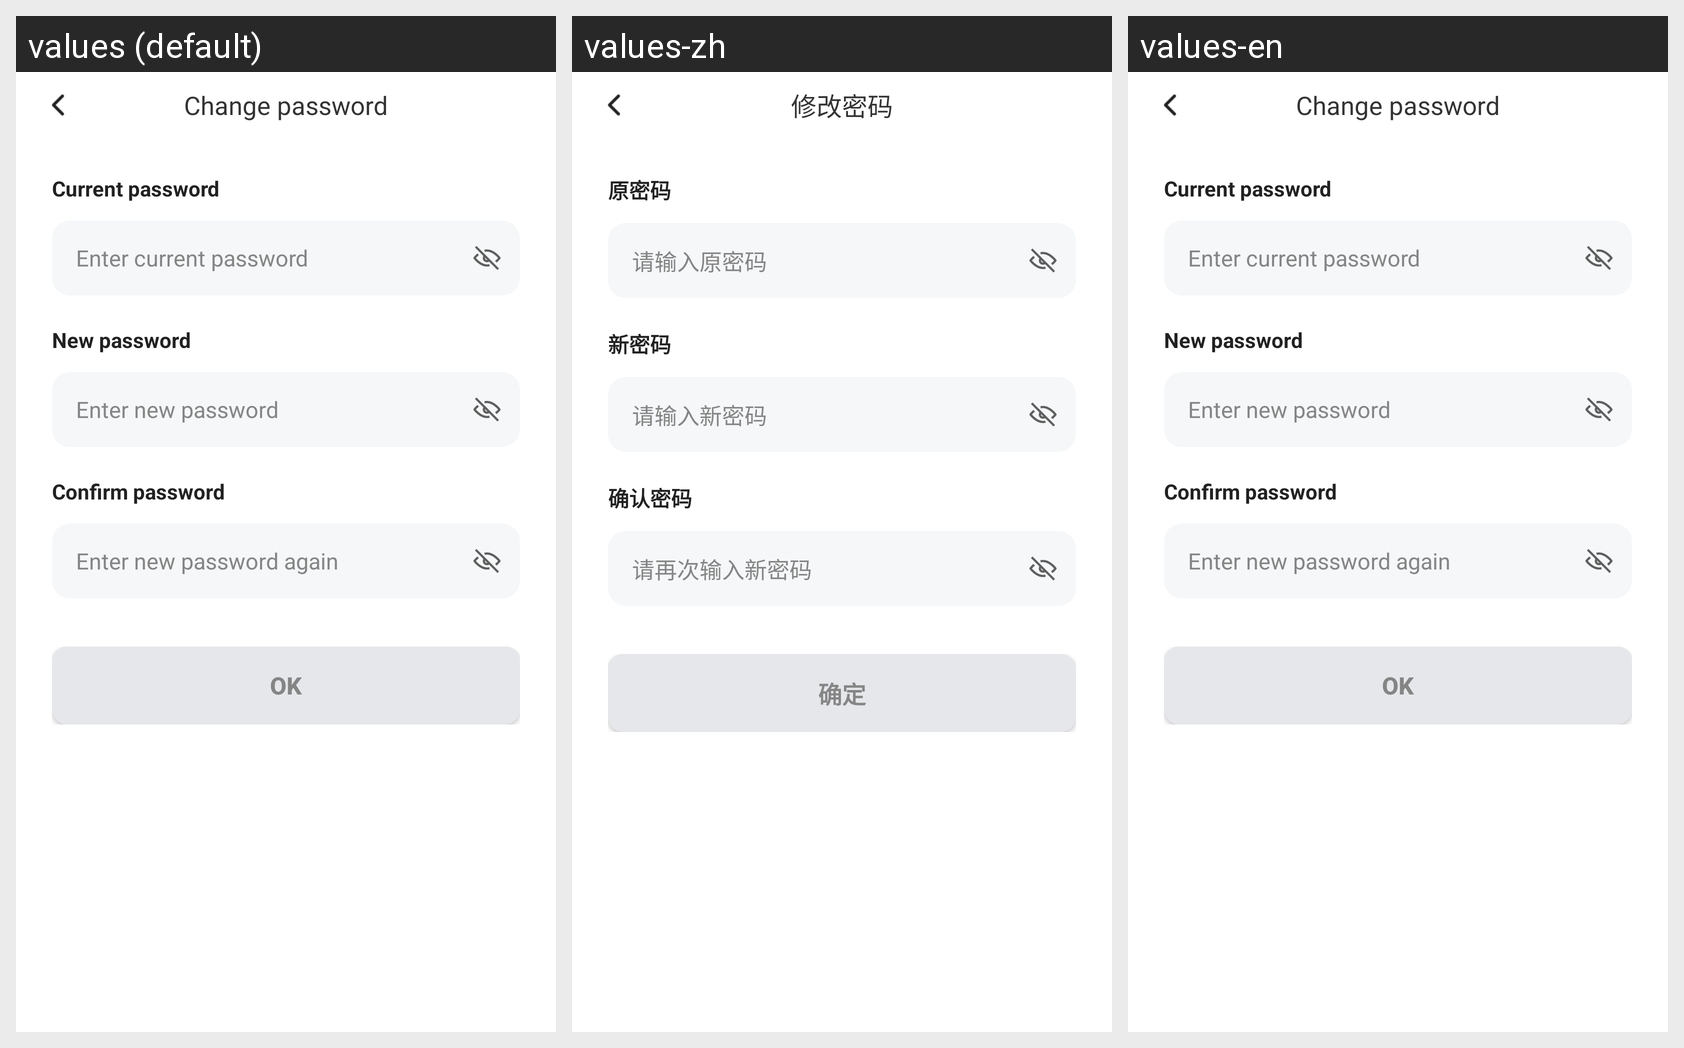

The Android screen above is rendered under several locales of the same app. Produce the string resources it draws, with the default and per-locale values.
Android screen res/layout/activity_update_password.xml rendered under 3 locales, left to right: values (default), values-zh, values-en. Device: Nexus 5 (rendered at 1080×1920; each locale shown at half size, 540×960, under a caption strip naming it); theme AppTheme.
Strings drawn on this screen, with the default value and each locale's value (text and hints the layout hard-codes, and strings that could not be matched under every locale, appear in the picture but are not listed):

pwd_title
  values: Change password
  values-zh: 修改密码
  values-en: Change password  [not translated; the default value is used]

pwd_old
  values: Current password
  values-zh: 原密码
  values-en: Current password  [not translated; the default value is used]

pwd_old_hint
  values: Enter current password
  values-zh: 请输入原密码
  values-en: Enter current password  [not translated; the default value is used]

pwd_new
  values: New password
  values-zh: 新密码
  values-en: New password  [not translated; the default value is used]

pwd_new_hint
  values: Enter new password
  values-zh: 请输入新密码
  values-en: Enter new password  [not translated; the default value is used]

pwd_confirm
  values: Confirm password
  values-zh: 确认密码
  values-en: Confirm password  [not translated; the default value is used]

pwd_confirm_hint
  values: Enter new password again
  values-zh: 请再次输入新密码
  values-en: Enter new password again  [not translated; the default value is used]

pwd_submit
  values: OK
  values-zh: 确定
  values-en: OK  [not translated; the default value is used]
